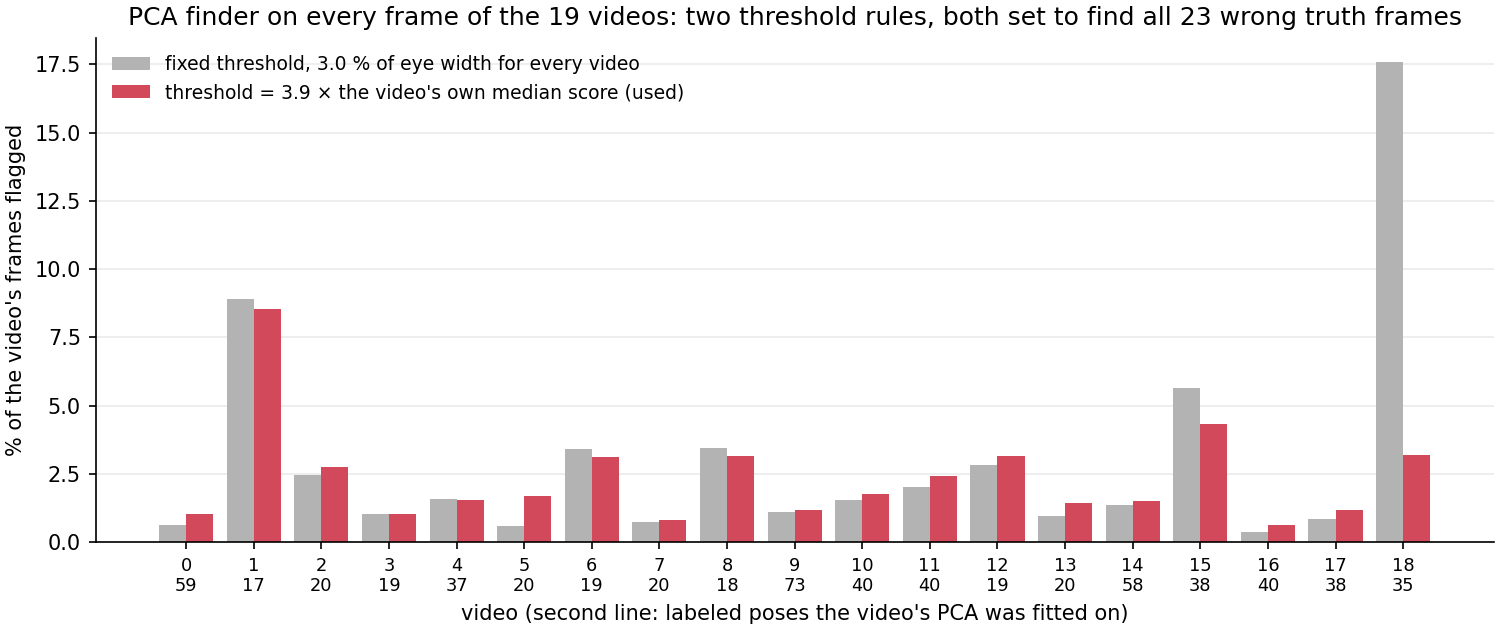

Data behind this chart, as committed beside it:
video, unit, frames, labels_seen, components, eye_width_px, median_score, threshold_eye_widths, threshold_px, flagged_pct_median_rule, flagged_pct_fixed_rule
0, 0_first5minvedio, 18014, 59, 13, 493.2, 0.0021, 0.0083, 4.088, 1.032, 0.6217
1, 1_20251031_Pluto_spont_1, 71748, 17, 11, 433.3, 0.0093, 0.0367, 15.9, 8.526, 8.91
2, 2_20251031_Pluto_spont_3, 71748, 20, 9, 448.6, 0.0064, 0.0252, 11.31, 2.747, 2.442
3, 3_20251031_Pluto_spont_2, 71748, 19, 8, 416.6, 0.0074, 0.0289, 12.05, 1.044, 1.03
4, 4_20251030_Pluto_spont_1, 71748, 37, 10, 435.7, 0.0079, 0.031, 13.51, 1.554, 1.589
5, 5_20251029_Pluto_spont_1, 71748, 20, 9, 467.9, 0.0068, 0.0268, 12.55, 1.674, 0.5965
6, 6_20251028_Pluto_spont_1, 71748, 19, 9, 454.0, 0.0099, 0.0389, 17.64, 3.126, 3.406
7, 7_20251027_Pluto_spont1, 71748, 20, 7, 443.9, 0.0073, 0.0289, 12.81, 0.8223, 0.7498
8, 8_20251024_Pluto_spont1, 71748, 18, 9, 428.4, 0.0091, 0.036, 15.41, 3.15, 3.45
9, 9_20251023_Pluto1, 71748, 73, 11, 413.6, 0.0063, 0.0247, 10.21, 1.185, 1.116
10, 10_20251022_Pluto1, 71748, 40, 11, 391.6, 0.0061, 0.0239, 9.37, 1.772, 1.557
11, 11_20251017_Terra_spont_1, 71748, 40, 11, 417.3, 0.0045, 0.0177, 7.379, 2.408, 2.017
12, 12_20251016_Terra_spont_2, 71748, 19, 9, 438.0, 0.0069, 0.0272, 11.93, 3.164, 2.827
13, 13_20251015_Terra_spont_1, 71748, 20, 11, 456.8, 0.0041, 0.0162, 7.383, 1.434, 0.9701
14, 14_20251014_Terra_spont_1, 71748, 58, 10, 452.4, 0.0068, 0.0269, 12.16, 1.521, 1.367
15, 15_20251013_Terra_spont_1, 71748, 38, 9, 428.8, 0.0113, 0.0443, 19, 4.325, 5.629
16, 16_20251010_Terra_spont_1, 71748, 40, 11, 465.2, 0.0041, 0.016, 7.452, 0.6383, 0.3721
17, 17_20251009_Terra_spont_1, 71748, 38, 10, 461.2, 0.0051, 0.02, 9.231, 1.168, 0.8516
18, 18_20251008_Terra_spont_1, 71748, 35, 8, 436.2, 0.0106, 0.0416, 18.15, 3.204, 17.59
